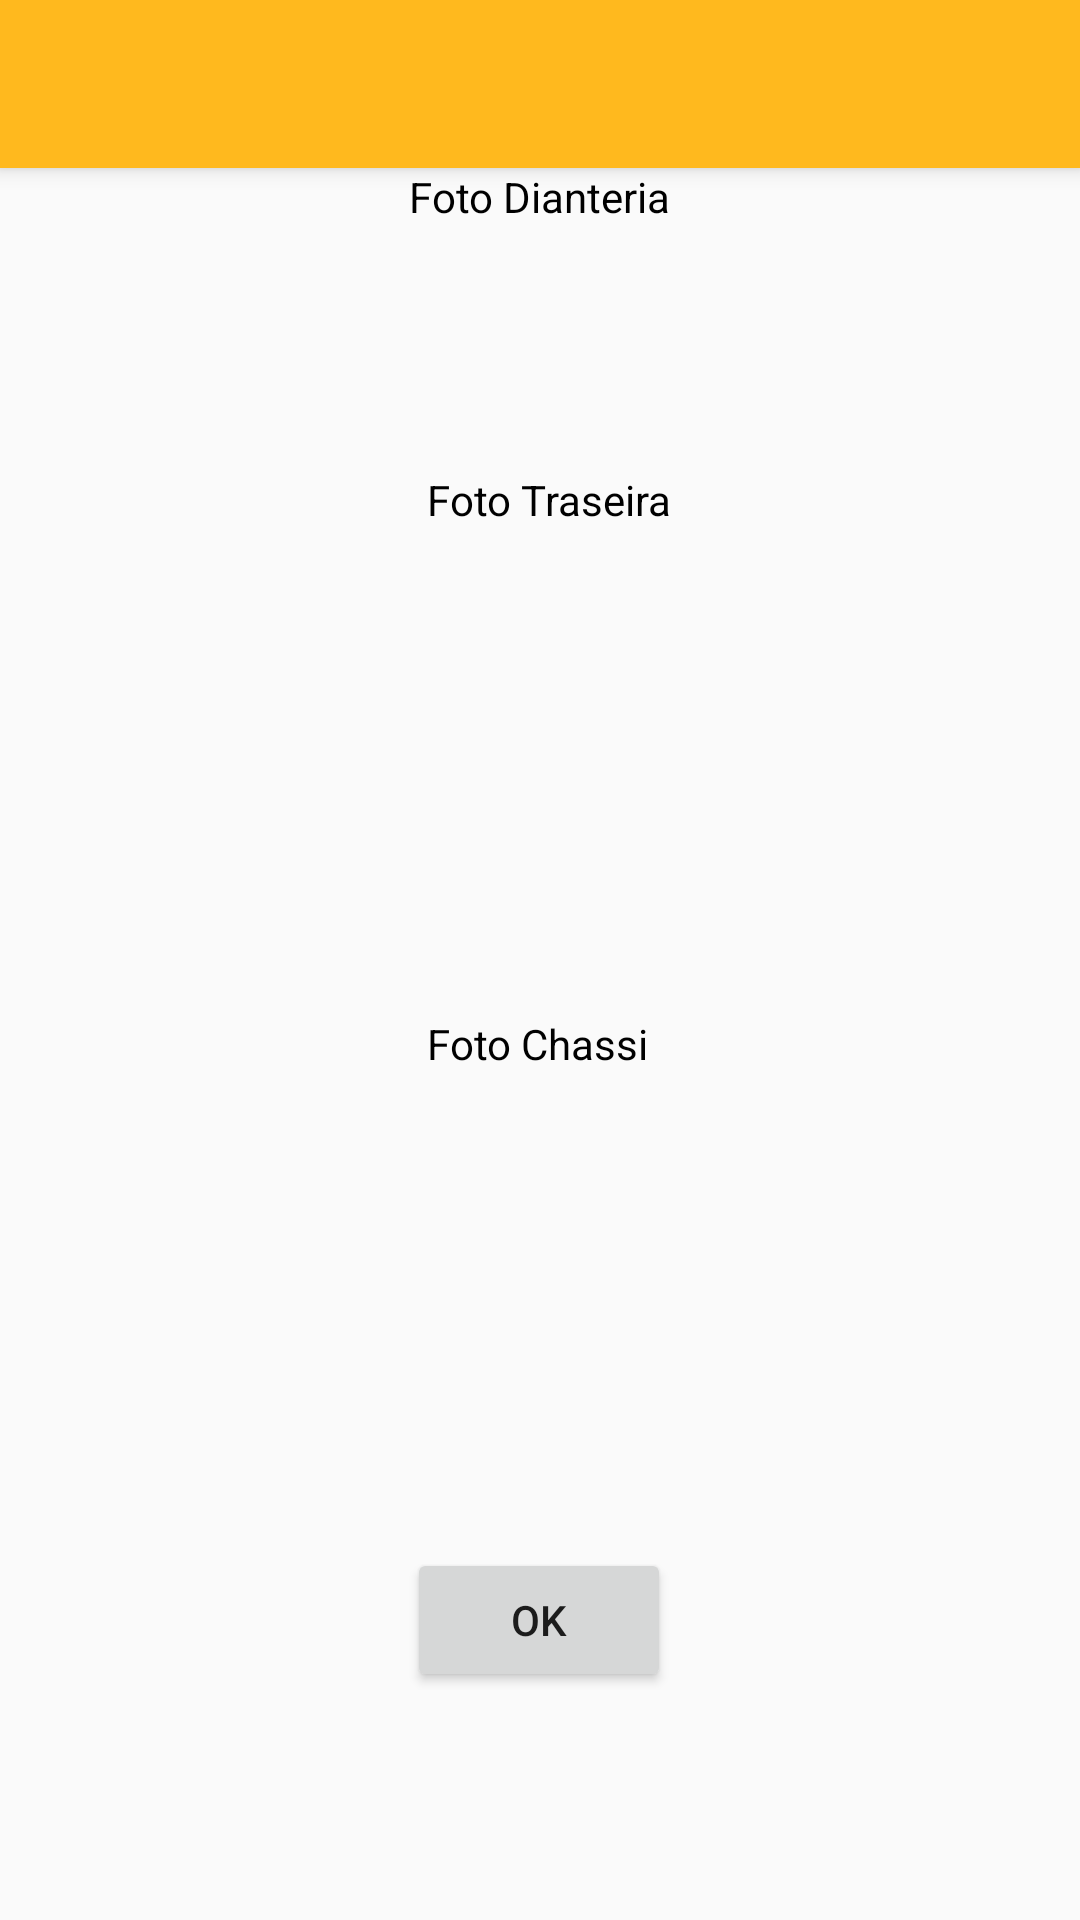

Write the Android layout XML for this screen, with the resource values it uses.
<!-- AndroidManifest.xml: application theme AppTheme -->
<!-- res/layout/activity_adiciona_foto.xml -->
<?xml version="1.0" encoding="utf-8"?>
<android.support.design.widget.CoordinatorLayout xmlns:android="http://schemas.android.com/apk/res/android"
    xmlns:app="http://schemas.android.com/apk/res-auto"
    xmlns:tools="http://schemas.android.com/tools"
    android:layout_width="match_parent"
    android:layout_height="match_parent"
    android:fitsSystemWindows="true"
    tools:context="com.rohr.coletorinterno.rohr.AdicionaFoto">

    <android.support.design.widget.AppBarLayout
        android:layout_width="match_parent"
        android:layout_height="wrap_content"
        android:theme="@style/AppTheme.AppBarOverlay">

        <android.support.v7.widget.Toolbar
            android:id="@+id/toolbar"
            android:layout_width="match_parent"
            android:layout_height="?attr/actionBarSize"
            android:background="?attr/colorPrimary"
            app:popupTheme="@style/AppTheme.PopupOverlay" />

    </android.support.design.widget.AppBarLayout>

    <include layout="@layout/content_adiciona_foto" />




</android.support.design.widget.CoordinatorLayout>
<!-- res/layout/content_adiciona_foto.xml (included above) -->
<?xml version="1.0" encoding="utf-8"?>
<RelativeLayout xmlns:android="http://schemas.android.com/apk/res/android"
    xmlns:app="http://schemas.android.com/apk/res-auto"
    xmlns:tools="http://schemas.android.com/tools"
    android:layout_width="match_parent"
    android:layout_height="match_parent"
    android:paddingBottom="@dimen/activity_vertical_margin"
    android:paddingLeft="@dimen/activity_horizontal_margin"
    android:paddingRight="@dimen/activity_horizontal_margin"
    android:paddingTop="@dimen/activity_vertical_margin"
    app:layout_behavior="@string/appbar_scrolling_view_behavior"
    tools:context="com.rohr.coletorinterno.rohr.AdicionaFoto"
    tools:showIn="@layout/activity_adiciona_foto">


    <TextView
        android:layout_width="wrap_content"
        android:layout_height="wrap_content"
        android:text="Foto Dianteria"
        android:id="@+id/textView"
        android:textColor="#000000"
        android:layout_alignParentTop="true"
        android:layout_centerHorizontal="true" />

    <TextView
        android:layout_width="wrap_content"
        android:layout_height="wrap_content"
        android:text="Foto Traseira"
        android:id="@+id/textView2"
        android:textColor="#000000"
        android:layout_below="@+id/foto_dianteria_2"
        android:layout_alignRight="@+id/textView"
        android:layout_alignEnd="@+id/textView"
        android:layout_marginTop="32dp" />

    <TextView
        android:layout_width="wrap_content"
        android:layout_height="wrap_content"
        android:text="Foto Chassi"
        android:id="@+id/textView3"
        android:textColor="#000000"
        android:layout_centerVertical="true"
        android:layout_alignLeft="@+id/textView2"
        android:layout_alignStart="@+id/textView2" />

    <Button
        android:layout_width="wrap_content"
        android:layout_height="wrap_content"
        android:text="Ok"
        android:id="@+id/button"
        android:layout_alignParentBottom="true"
        android:layout_toLeftOf="@+id/foto_traseira_2"
        android:layout_toStartOf="@+id/foto_traseira_2"
        android:layout_marginBottom="76dp" />

    <Space
        android:layout_width="150px"
        android:layout_height="150px"
        android:textColor="#000000"
        android:id="@+id/foto_dianteria_1"
        android:layout_alignTop="@+id/foto_dianteria_2"
        android:layout_toLeftOf="@+id/textView"
        android:layout_toStartOf="@+id/textView" />

    <Space
        android:layout_width="150px"
        android:layout_height="150px"
        android:textColor="#000000"
        android:id="@+id/foto_dianteria_2"
        android:layout_below="@+id/textView"
        android:layout_toRightOf="@+id/textView"
        android:layout_toEndOf="@+id/textView" />

    <Space
        android:layout_width="150px"
        android:layout_height="150px"
        android:textColor="#000000"
        android:id="@+id/foto_traseira_2"
        android:layout_below="@+id/textView2"
        android:layout_alignLeft="@+id/foto_dianteria_2"
        android:layout_alignStart="@+id/foto_dianteria_2" />

    <Space
        android:layout_width="150px"
        android:layout_height="150px"
        android:textColor="#000000"
        android:id="@+id/foto_traseira_1"
        android:layout_below="@+id/textView2"
        android:layout_toLeftOf="@+id/textView3"
        android:layout_toStartOf="@+id/textView3" />

    <Space
        android:layout_width="300px"
        android:layout_height="100px"
        android:layout_above="@+id/button"
        android:layout_centerHorizontal="true"
        android:layout_marginBottom="35dp"
        android:id="@+id/foto_chassi" />


</RelativeLayout>
<!-- resources referenced by this layout -->
<resources>
  <style name="AppTheme.AppBarOverlay" parent="ThemeOverlay.AppCompat.Dark.ActionBar" />
  <style name="AppTheme.PopupOverlay" parent="ThemeOverlay.AppCompat.Light" />
  <style name="AppTheme" parent="Theme.AppCompat.Light.NoActionBar">
          
          <item name="colorPrimary">@color/colorPrimary</item>
          <item name="colorPrimaryDark">@color/colorPrimaryDark</item>
          <item name="colorAccent">@color/colorAccent</item>
      </style>
  <color name="colorPrimary">#ffb91e</color>
  <color name="colorPrimaryDark">#000</color>
  <color name="colorAccent">#ffb91e</color>
</resources>
